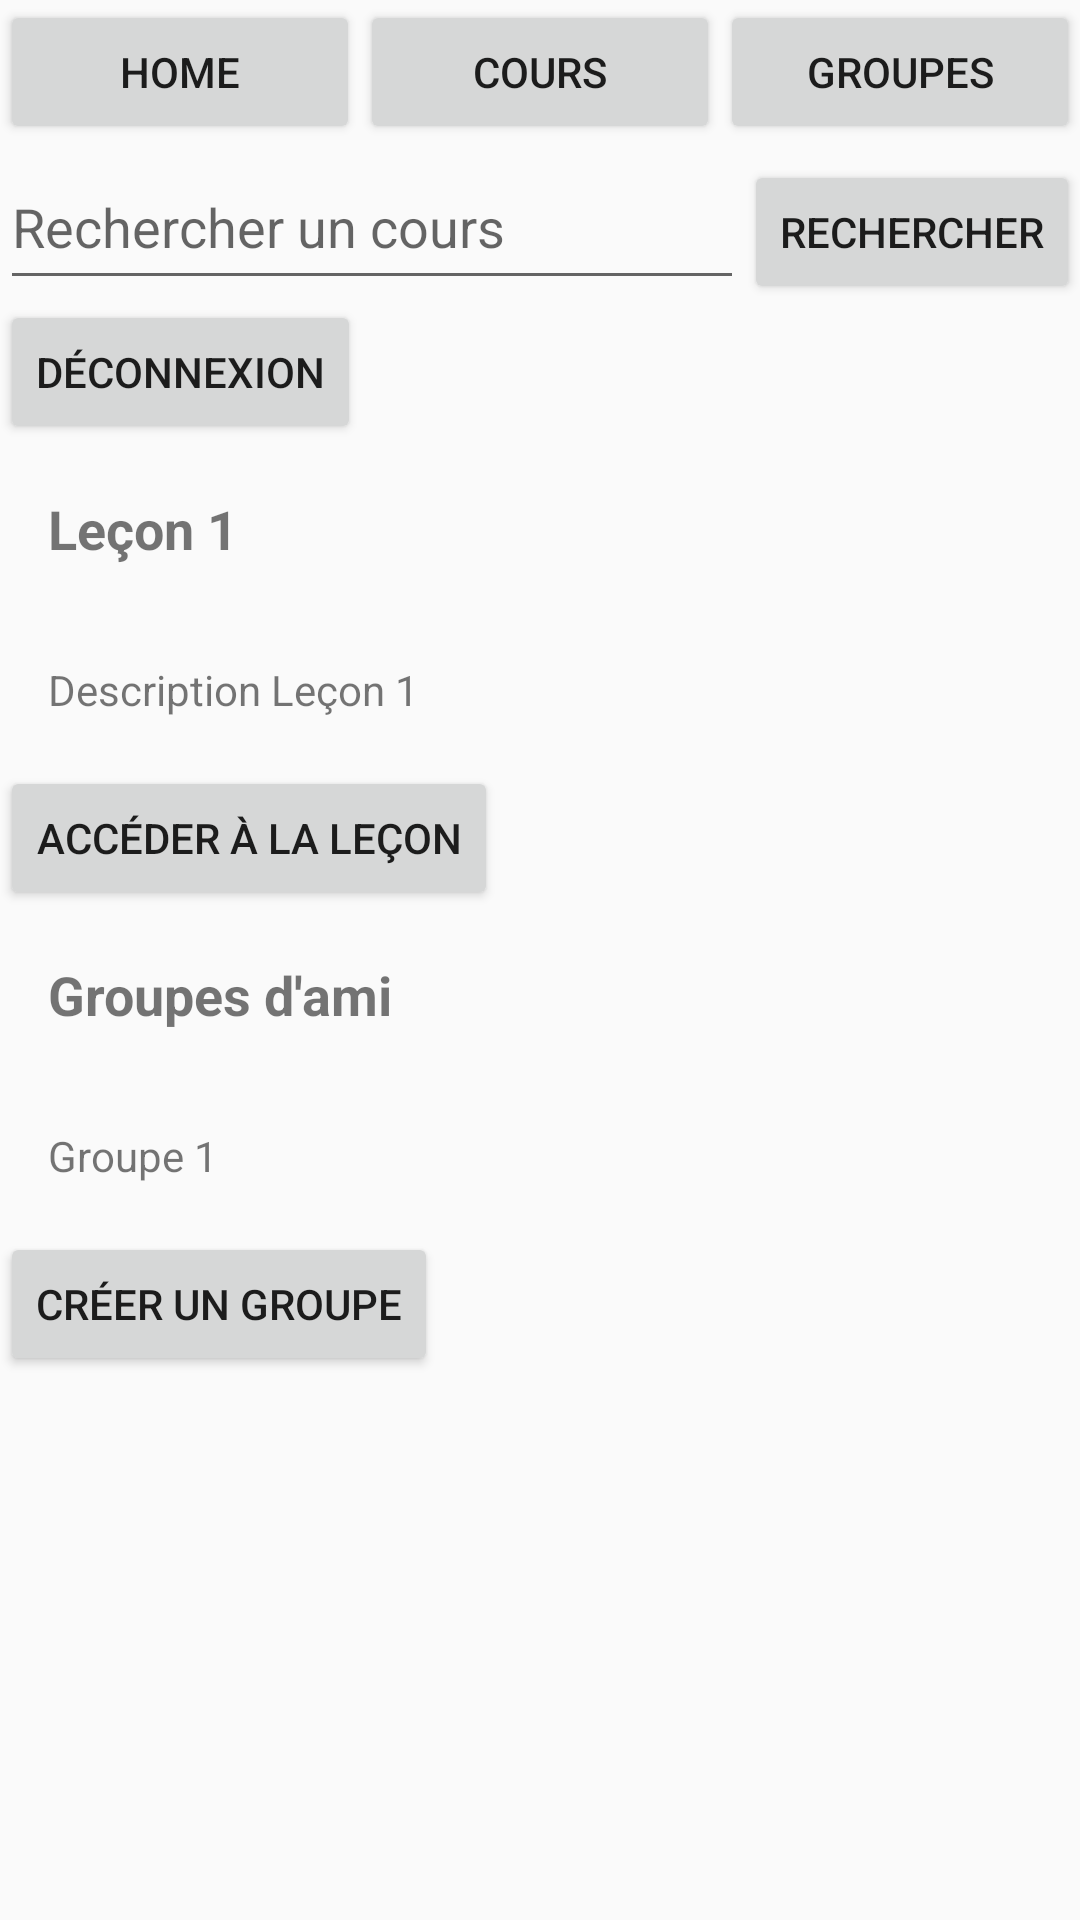

The Android layout XML behind this screen, and the referenced resources:
<!-- AndroidManifest.xml: application theme Theme.Projet_Esimed_Mobile -->
<!-- res/layout/activity_acceuil.xml -->
<?xml version="1.0" encoding="utf-8"?>
<androidx.constraintlayout.widget.ConstraintLayout xmlns:android="http://schemas.android.com/apk/res/android"
    android:layout_width="match_parent"
    android:layout_height="match_parent"
    xmlns:tools="http://schemas.android.com/tools"
    tools:context=".AccueilActivity">

    <LinearLayout xmlns:android="http://schemas.android.com/apk/res/android"
        android:layout_width="match_parent"
        android:layout_height="match_parent"
        android:orientation="vertical">

        


        
        <LinearLayout
            android:layout_width="match_parent"
            android:layout_height="wrap_content"
            android:orientation="horizontal">

            <Button
                android:id="@+id/homeButton"
                android:layout_width="0dp"
                android:layout_height="wrap_content"
                android:layout_weight="1"
                android:text="Home" />

            <Button
                android:id="@+id/coursesButton"
                android:layout_width="0dp"
                android:layout_height="wrap_content"
                android:layout_weight="1"
                android:text="Cours" />

            <Button
                android:id="@+id/groupsButton"
                android:layout_width="0dp"
                android:layout_height="wrap_content"
                android:layout_weight="1"
                android:text="Groupes" />
        </LinearLayout>

        
        <LinearLayout
            android:layout_width="match_parent"
            android:layout_height="wrap_content"
            android:orientation="horizontal">

            <EditText
                android:id="@+id/searchInput"
                android:layout_width="0dp"
                android:layout_height="wrap_content"
                android:layout_weight="1"
                android:hint="Rechercher un cours"
                android:minHeight="52dp"/>

            <Button
                android:id="@+id/searchButton"
                android:layout_width="wrap_content"
                android:layout_height="wrap_content"
                android:text="Rechercher" />
        </LinearLayout>

        
        <Button
            android:id="@+id/logoutButton"
            android:layout_width="wrap_content"
            android:layout_height="wrap_content"
            android:text="Déconnexion" />

        
        <LinearLayout
            android:layout_width="match_parent"
            android:layout_height="wrap_content"
            android:orientation="vertical">


            <TextView
                android:id="@+id/lessonTitle"
                android:layout_width="match_parent"
                android:layout_height="wrap_content"
                android:text="Leçon 1"
                android:textSize="18sp"
                android:textStyle="bold"
                android:padding="16dp" />

            <TextView
                android:id="@+id/lessonDescription"
                android:layout_width="match_parent"
                android:layout_height="wrap_content"
                android:text="Description Leçon 1"
                android:padding="16dp" />

            <Button
                android:id="@+id/lessonButton"
                android:layout_width="wrap_content"
                android:layout_height="wrap_content"
                android:text="Accéder à la Leçon" />
        </LinearLayout>

        
        <LinearLayout
            android:layout_width="match_parent"
            android:layout_height="wrap_content"
            android:orientation="vertical">

            <TextView
                android:id="@+id/groupsTitle"
                android:layout_width="match_parent"
                android:layout_height="wrap_content"
                android:text="Groupes d'ami"
                android:textSize="18sp"
                android:textStyle="bold"
                android:padding="16dp" />

            <LinearLayout
                android:id="@+id/groupsList"
                android:layout_width="match_parent"
                android:layout_height="wrap_content"
                android:orientation="vertical">

                <TextView
                    android:layout_width="match_parent"
                    android:layout_height="wrap_content"
                    android:text="Groupe 1"
                    android:padding="16dp" />

            </LinearLayout>

            <Button
                android:id="@+id/createGroupButton"
                android:layout_width="wrap_content"
                android:layout_height="wrap_content"
                android:text="Créer un groupe" />
        </LinearLayout>

        
        <LinearLayout
            android:id="@+id/logoutModal"
            android:layout_width="match_parent"
            android:layout_height="match_parent"
            android:background="#80000000"
            android:gravity="center"
            android:orientation="vertical"
            android:visibility="gone">

            <TextView
                android:layout_width="wrap_content"
                android:layout_height="wrap_content"
                android:text="Cette action entraîne la déconnexion. Confirmez-vous ?" />

            <Button
                android:id="@+id/cancelLogoutButton"
                android:layout_width="wrap_content"
                android:layout_height="wrap_content"
                android:text="Annuler" />

            <Button
                android:id="@+id/confirmLogoutButton"
                android:layout_width="wrap_content"
                android:layout_height="wrap_content"
                android:text="Déconnexion" />
        </LinearLayout>

    </LinearLayout>




</androidx.constraintlayout.widget.ConstraintLayout>
<!-- resources referenced by this layout -->
<resources>
  <style name="Theme.Projet_Esimed_Mobile" parent="Theme.AppCompat.Light.DarkActionBar">
          
          <item name="colorPrimary">@color/purple_500</item>
          <item name="colorPrimaryDark">@color/purple_700</item>
          <item name="colorAccent">@color/teal_200</item>
          
      </style>
  <color name="purple_500">#FF6200EE</color>
  <color name="purple_700">#FF3700B3</color>
  <color name="teal_200">#FF03DAC5</color>
</resources>
